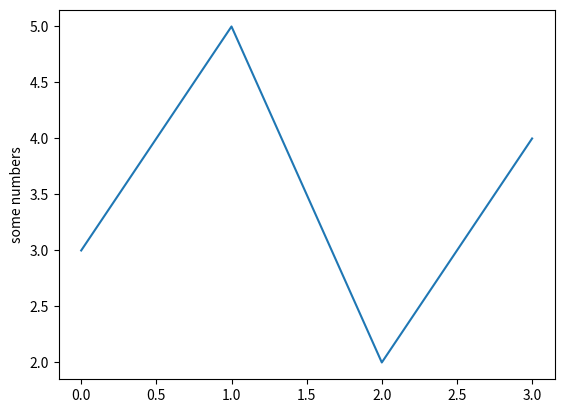

Source code (Python): (Note: this script raises an exception after producing the figure.)
import matplotlib.pyplot as plt

arr = [1,1,1]
arr2 = [1,1,1,1,1]
arr3 = [1,1,]
arr4 = [1,1,1,1]
plt.plot([len(arr),len(arr2),len(arr3),len(arr4)])
plt.ylabel('some numbers')
plt.savefig("graficoTemporal/test2", bbox_inches='tight')
plt.show()